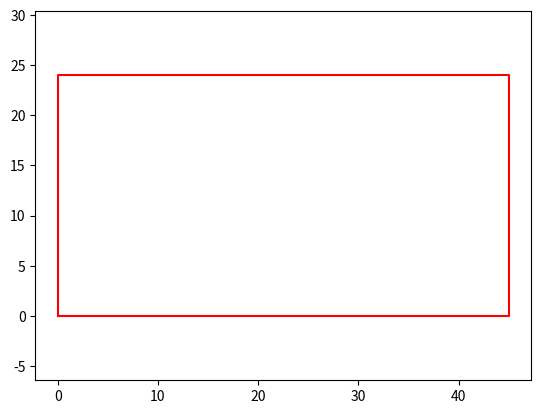

The script that saved this image: (Note: this script raises an exception after producing the figure.)
import matplotlib.pyplot as plt
import numpy as np
import math

# Define the vertices of the rectangle
x = np.array([0, 45, 45, 0, 0])
y = np.array([0, 0, 24, 24, 0])

# Plot the rectangle
plt.plot(x, y, 'r-')
plt.axis('equal')
plt.savefig('/home/<user>/EE2802/EE2802-Machine_learning/12.6.3.18/figs/rectangle1.png')

#Add dotted square on 4 corners of the rectangle, with length 5
x = np.array([0, 5, 5, 0, 0])
y = np.array([0, 0, 5, 5, 0])

# Plot the square
plt.plot(x, y, 'b--')
plt.axis('equal')

x = np.array([40, 45, 45, 40, 40])
y = np.array([0, 0, 5, 5, 0])

# Plot the square
plt.plot(x, y, 'b--')
plt.axis('equal')

x = np.array([40, 45, 45, 40, 40])
y = np.array([19, 19, 24, 24, 19])

# Plot the square
plt.plot(x, y, 'b--')
plt.axis('equal')

x = np.array([0, 5, 5, 0, 0])
y = np.array([19, 19, 24, 24, 19])

# Plot the square
plt.plot(x, y, 'b--')
plt.axis('equal')
plt.savefig('/home/<user>/EE2802/EE2802-Machine_learning/12.6.3.18/figs/rectangle2.png')
plt.close()

def func(x):
    return 4*(x**3) - 138*(x**2) + 1080*x # f(x)

def func_derivative(x):
    return -12*(x**2) + 276*x - 1080  # f'(x)

lamda_n = 0 # Start value at lamda_n= 0
alpha = 0.001 # step size multiplier
precision = 0.0000001
previous_step_size = 1 
max_count = 10000000 # maximum number of iterations
count = 0 # counter

while (previous_step_size > precision) & (count < max_count):
    lamda_n_minus1 = lamda_n
    lamda_n -= alpha * func_derivative(lamda_n_minus1)
    previous_step_size = abs(lamda_n - lamda_n_minus1)
    count+=1

print("The minimum value of function is at", lamda_n)

#Plot the graph of fucn
x = np.linspace(-1, 13, 100)
y = func(x)
plt.plot(x,y,'r-')
plt.xlabel('$x-Axis$')
plt.ylabel('$y-Axis$')
plt.title('Plot of Function')
plt.xlim([-1, 13])
plt.grid()
plt.savefig('/home/<user>/EE2802/EE2802-Machine_learning/12.6.3.18/figs/plot.png')